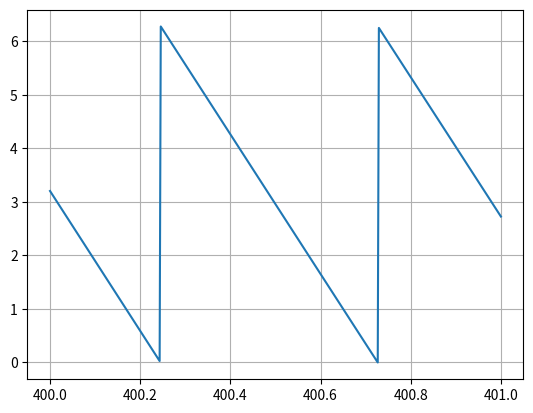

Reproduce this figure in Python.
"""Explore the step-per-revolution correction over a narrow interval."""

import numpy as np
import matplotlib.pyplot as plt

48

aa = np.r_[165363, 170233, 201779, 243890, 333004]

psi =  np.r_[-1.6811, +2.253, -1.888, -1.170, +1.2771]
aii = []
acc = []
corr = np.linspace(400, 401,  400)
for ii in corr:
    cc = (aa % ii) / (ii) * 2 * np.pi 

    align = psi - cc
    aii.append(ii)
    acc.append(cc[4])

plt.plot(aii, acc)
plt.grid(True)
plt.show()

# 413
